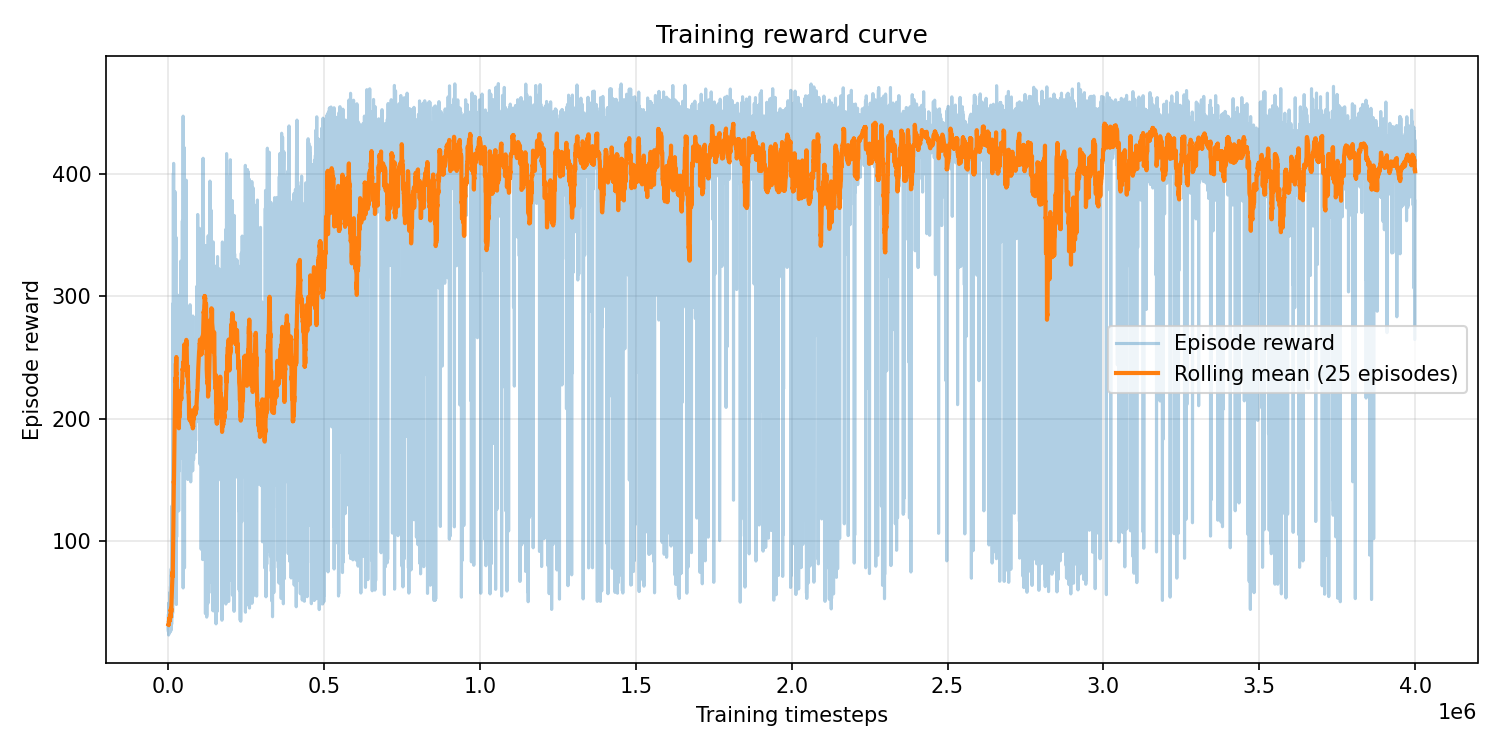

The table this chart was drawn from, first rows:
episode, timestep, reward, episode_length
0, 38, 30.03, 38
1, 75, 31.78, 37
2, 122, 38.28, 47
3, 166, 39.69, 44
4, 204, 32.23, 38
5, 237, 27.39, 33
6, 291, 40.44, 54
7, 322, 26.04, 31
8, 356, 28.42, 34
9, 395, 32.99, 39
10, 436, 34.16, 41
11, 475, 30.06, 39
12, 507, 26.67, 32
13, 541, 28.79, 34
14, 585, 39.26, 44
15, 629, 36.75, 44
16, 663, 27.78, 34
17, 706, 36.99, 43
18, 747, 33.53, 41
19, 783, 30.64, 36
20, 830, 31.92, 47
21, 872, 34.54, 42
22, 909, 31.11, 37
23, 946, 29.21, 37
24, 974, 23.59, 28
25, 1011, 30.41, 37
26, 1065, 41.69, 54
27, 1105, 32.22, 40
28, 1150, 37.88, 45
29, 1183, 27.27, 33
30, 1219, 30.72, 36
31, 1267, 41.78, 48
32, 1316, 32.84, 49
33, 1352, 29.56, 36
34, 1390, 31.92, 38
35, 1430, 34.72, 40
36, 1475, 36.97, 45
37, 1519, 34.98, 44
38, 1563, 35.88, 44
39, 1598, 29.9, 35
40, 1646, 40.21, 48
41, 1685, 33.41, 39
42, 1730, 30.57, 45
43, 1770, 34.63, 40
44, 1805, 28.3, 35
45, 1854, 39.68, 49
46, 1904, 41.99, 50
47, 1958, 49.3, 54
48, 2001, 36.4, 43
49, 2039, 30.17, 38
50, 2078, 33.32, 39
51, 2119, 28.7, 41
52, 2168, 39.85, 49
53, 2206, 30.08, 38
54, 2254, 39.54, 48
55, 2289, 28.68, 35
56, 2347, 45.23, 58
57, 2387, 34.33, 40
58, 2429, 34.37, 42
59, 2469, 34.54, 40
... 9,265 more rows
